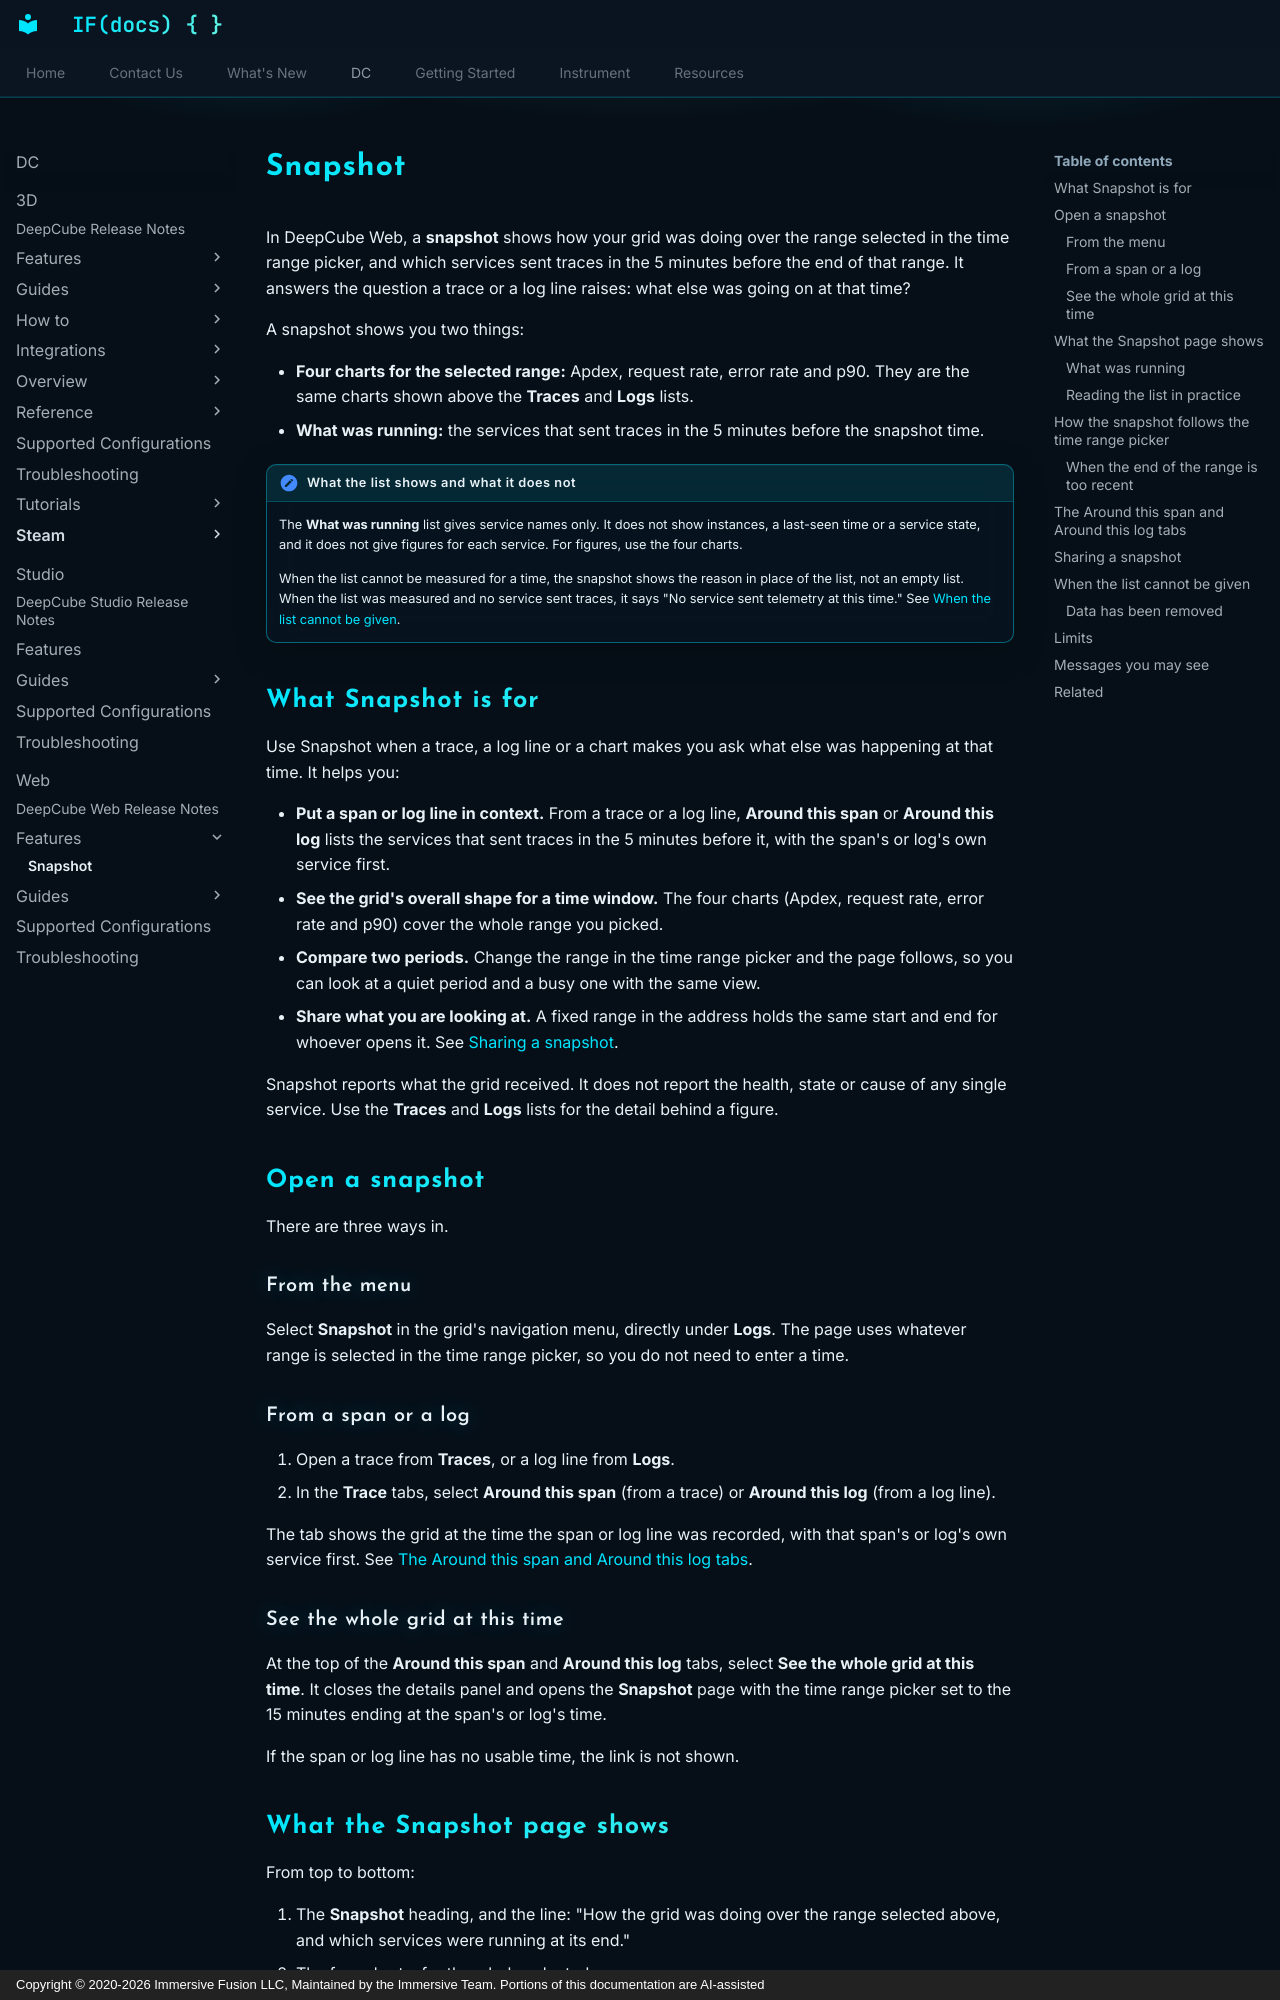

repository: ImmersiveFusion/deepcube-docs · page: DC/Web/Features/snapshot/index.html · generator: mkdocs · copyright: Copyright © 2020-2026 Immersive Fusion LLC, Maintained by the Immersive Team. Portions of this documentation are AI-assisted

---
description: "See which services sent traces at the end of your selected time range in DeepCube&trade; Web, beside the Apdex, request rate, error rate and p90 charts for that range."
---

# Snapshot


In DeepCube Web, a **snapshot** shows how your grid was doing over the range selected in the time range picker, and which services sent traces in the 5 minutes before the end of that range. It answers the question a trace or a log line raises: what else was going on at that time?

A snapshot shows you two things:

- **Four charts for the selected range:** Apdex, request rate, error rate and p90. They are the same charts shown above the **Traces** and **Logs** lists.
- **What was running:** the services that sent traces in the 5 minutes before the snapshot time.

!!! note "What the list shows and what it does not"
    The **What was running** list gives service names only. It does not show instances, a last-seen time or a service state, and it does not give figures for each service. For figures, use the four charts.

    When the list cannot be measured for a time, the snapshot shows the reason in place of the list, not an empty list. When the list was measured and no service sent traces, it says "No service sent telemetry at this time." See [When the list cannot be given](#when-the-list-cannot-be-given).

## What Snapshot is for

Use Snapshot when a trace, a log line or a chart makes you ask what else was happening at that time. It helps you:

- **Put a span or log line in context.** From a trace or a log line, **Around this span** or **Around this log** lists the services that sent traces in the 5 minutes before it, with the span's or log's own service first.
- **See the grid's overall shape for a time window.** The four charts (Apdex, request rate, error rate and p90) cover the whole range you picked.
- **Compare two periods.** Change the range in the time range picker and the page follows, so you can look at a quiet period and a busy one with the same view.
- **Share what you are looking at.** A fixed range in the address holds the same start and end for whoever opens it. See [Sharing a snapshot](#sharing-a-snapshot).

Snapshot reports what the grid received. It does not report the health, state or cause of any single service. Use the **Traces** and **Logs** lists for the detail behind a figure.

## Open a snapshot

There are three ways in.

### From the menu

Select **Snapshot** in the grid's navigation menu, directly under **Logs**. The page uses whatever range is selected in the time range picker, so you do not need to enter a time.

### From a span or a log

1. Open a trace from **Traces**, or a log line from **Logs**.
2. In the **Trace** tabs, select **Around this span** (from a trace) or **Around this log** (from a log line).

The tab shows the grid at the time the span or log line was recorded, with that span's or log's own service first. See [The Around this span and Around this log tabs](#the-around-this-span-and-around-this-log-tabs).

### See the whole grid at this time

At the top of the **Around this span** and **Around this log** tabs, select **See the whole grid at this time**. It closes the details panel and opens the **Snapshot** page with the time range picker set to the 15 minutes ending at the span's or log's time.

If the span or log line has no usable time, the link is not shown.
